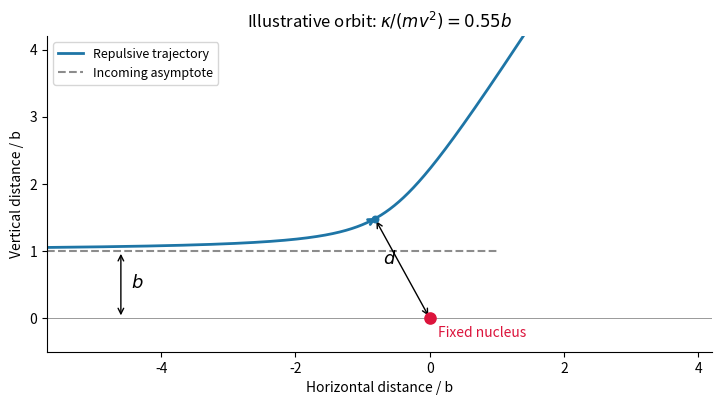

Source code (Python):
"""Original repulsive Kepler hyperbola with asymptote and turning radius."""
import numpy as np
import matplotlib.pyplot as plt
plt.rcParams.update({'font.size':10})
b,s=1.,.55;e=np.sqrt(1+(b/s)**2);qmax=np.arccos(1/e)
q=np.linspace(qmax-.012,-qmax+.012,1800)
n=np.array([-s,b])/np.hypot(s,b);t=np.array([-n[1],n[0]])
r=(b*b/s)/(e*np.cos(q)-1);P=r[:,None]*(np.cos(q)[:,None]*n+np.sin(q)[:,None]*t)
d=s+np.hypot(s,b);D=d*n
fig,ax=plt.subplots(figsize=(7.1,4.5),layout='constrained')
ax.plot(P[:,0],P[:,1],c='#1e75a6',lw=2,label='Repulsive trajectory')
for j in [100,900,1600]:
 if -5.7<P[j,0]<4.2 and -.5<P[j,1]<4.2:ax.annotate('',P[j+12],P[j],arrowprops={'arrowstyle':'->','color':'#1e75a6','lw':2})
ax.plot([-5.7,1],[b,b],'--',c='.55',label='Incoming asymptote')
ax.axhline(0,c='.6',lw=.7);ax.scatter([0],[0],s=65,c='crimson',zorder=6);ax.text(.13,-.27,'Fixed nucleus',color='crimson')
ax.annotate('',(-4.6,b),(-4.6,0),arrowprops={'arrowstyle':'<->','color':'black'})
ax.text(-4.45,.45,r'$b$',fontsize=13)
ax.annotate('',D,(0,0),arrowprops={'arrowstyle':'<->','color':'black'})
ax.text(D[0]*.55-.25,D[1]*.55,r'$d$',fontsize=13)
ax.scatter([D[0]],[D[1]],c='#1e75a6',s=22,zorder=5)
ax.set(xlim=(-5.7,4.2),ylim=(-.5,4.2),xlabel='Horizontal distance / b',ylabel='Vertical distance / b',title=r'Illustrative orbit: $\kappa/(mv^2)=0.55b$')
ax.set_aspect('equal');ax.legend(loc='upper left',fontsize=9);ax.spines[['top','right']].set_visible(False)
fig.savefig('paper-1-scattering.png',dpi=170,facecolor='white');plt.close(fig)
